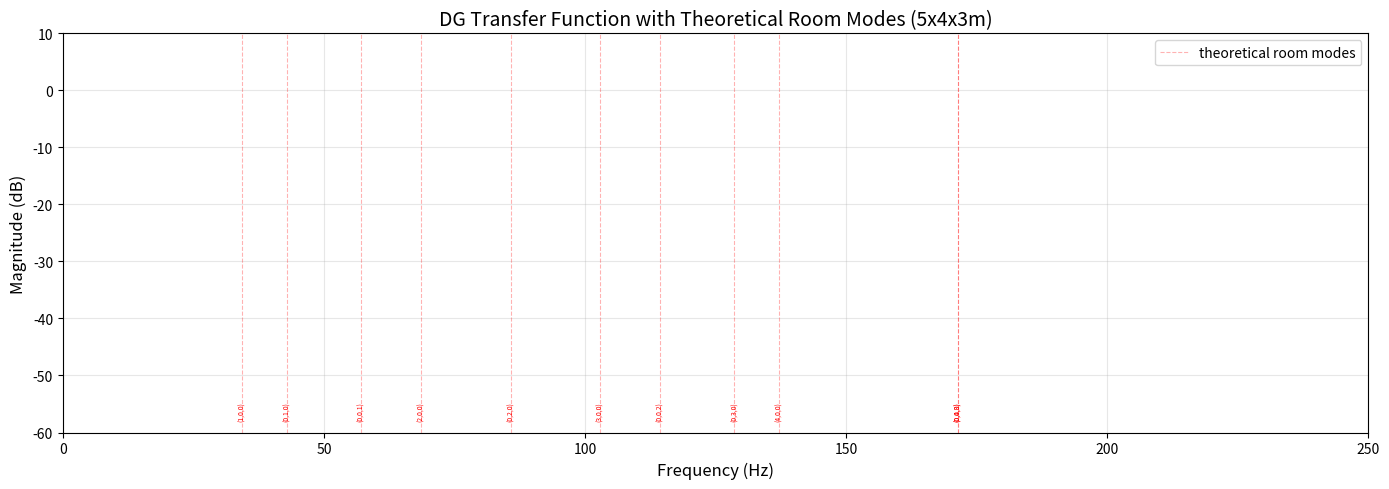

Python code for this plot:
"""Compare TF and IR across different mesh resolutions."""

import numpy as np
import scipy.io
import scipy.signal
import scipy.fft
import matplotlib.pyplot as plt
import os

# ---- Config ----
OUTPUT_DIR = r"C:\Masters\DGsim\edg-acoustics\examples\shoebox\output"
FS_TARGET = 44100
FREQ_LIMIT = 200
ROOM_DIMS = [5, 4, 3]
c0 = 343.0

# Define files and their labels
RUNS = {
    "lc = 1.0": "shoebox_lc1_freq200_2s_highabs.mat"
}

def compute_room_modes(room_dims, c0=343.0, f_max=150, n_modes = 5):
    lx, ly, lz = room_dims
    modes = []
    for nx in range(n_modes):
        for ny in range(n_modes):
            for nz in range(n_modes):
                if nx == ny == nz == 0: 
                    continue
                if sum([nx > 0, ny > 0, nz > 0]) > 1:
                    continue
                f_mode = (c0 / 2) * np.sqrt((nx/lx)**2 + (ny/ly)**2 + (nz/lz)**2)
                if f_mode <= f_max: 
                    modes.append((f_mode, nx, ny, nz))
    modes.sort()
    return modes

def apply_correction(prec, dt_sim, source_xyz, rec_xyz, c0=343.0, halfwidth=None):

    prec       = np.array(prec).squeeze()
    source_xyz = np.array(source_xyz).squeeze()
    rec_xyz    = np.array(rec_xyz).squeeze()
    halfwidth  = float(np.array(halfwidth).squeeze())
    

    n_samples   = len(prec)
    time_vector = np.arange(n_samples) * dt_sim
    fs          = 1.0 / dt_sim
    R           = np.sqrt(np.sum((source_xyz - rec_xyz)**2))

    # Free-field solution for pure Gaussian pressure IC, zero velocity IC
    p_free = 0.5 * (
        ((R + c0 * time_vector) / R) *
        np.exp(-np.log(2) * (R - c0 * time_vector)**2 / halfwidth**2) +
        ((R - c0 * time_vector) / R) *
        np.exp(-np.log(2) * (R + c0 * time_vector)**2 / halfwidth**2)
    )

    print(f"R={R:.3f}m, halfwidth={halfwidth:.4f}")
    print(f"p_free[0]={p_free[0]:.6f}, prec[0]={prec[0]:.6f}, ratio={prec[0]/p_free[0]:.4f}")
    print(f"p_free peak at t={time_vector[np.argmax(p_free)]*1000:.2f}ms, expected {R/c0*1000:.2f}ms")

    # FFT
    TR_original = scipy.fft.rfft(prec)
    TR_free     = scipy.fft.rfft(p_free)
    freqs       = scipy.fft.rfftfreq(n_samples, dt_sim)

    # Monopole reference
    wavenumber = 2 * np.pi * freqs / c0
    monopole   = np.exp(-1j * wavenumber * R) / (4 * np.pi * R)

    # Regularised deconvolution with frequency mask
    f_max     = 300.0
    epsilon   = 1e-4 * np.max(np.abs(TR_free)**2)
    freq_mask = freqs <= f_max

    TR_corrected = np.zeros(len(TR_original), dtype=complex)
    TR_corrected[freq_mask] = (
        TR_original[freq_mask] * np.conj(TR_free[freq_mask]) /
        (np.abs(TR_free[freq_mask])**2 + epsilon)
    ) * monopole[freq_mask]

    IR_corrected = scipy.fft.irfft(TR_corrected, n=n_samples)

    # Window to suppress noise tail
    window = np.ones(n_samples)
    t_start = int(0.70 * fs)
    t_end   = int(0.80 * fs)
    if t_end < n_samples:
        taper = np.arange(t_end - t_start)
        window[t_start:t_end] = 0.5 * (1 + np.cos(np.pi * taper / (t_end - t_start)))
        window[t_end:] = 0.0
    IR_corrected *= window

    print(f"IR peak value: {np.max(np.abs(IR_corrected)):.6f}")
    print(f"IR peak time:  {time_vector[np.argmax(np.abs(IR_corrected))]*1000:.2f}ms")

    return {
        "IR_corrected": IR_corrected,
        "TR_corrected": TR_corrected,
        "TR_original":  TR_original,
        "TR_free":      TR_free,
        "freqs":        freqs,
        "p_free":       p_free,
    }
def load_and_process(output_dir, filename, fs_target):
    """Load, resample and compute TF for a single result file."""
    path = os.path.join(output_dir, filename)
    data = scipy.io.loadmat(path)
    prec = data["prec"].squeeze()
    dt_sim = data["dt"].item()
    t_raw = np.arange(len(prec)) * dt_sim

    peak_idx = np.argmax(prec)
    print(f"Raw prec peak value: {prec[peak_idx]:.6f}")
    print(f"Raw prec peak time:  {t_raw[peak_idx]*1000:.2f}ms")
    print(f"prec[0]:             {prec[0]:.6f}")
    print(f"Expected direct arrival: {1.476/343*1000:.2f}ms")
    print("All mat keys and values:")
    for k, v in data.items():
        if not k.startswith('__'):
            print(f"  {k}: {np.array(v).squeeze()}")

    prec = data["prec"].squeeze()
    dt_sim = data["dt"].item()
    fs_dg = 1 / dt_sim
    source_pos = data["source_xyz"].squeeze()
    rec_pos = data["rec"].squeeze()
    halfwidth = float(data["halfwidth"].squeeze())
    print(halfwidth)

    corrected = apply_correction(prec, dt_sim, source_xyz = source_pos, rec_xyz = rec_pos, halfwidth = halfwidth)
        
    IR_corrected = corrected["IR_corrected"]
    TR_corrected = corrected["TR_corrected"]

    # Time axis (raw)
    t_raw = np.arange(len(prec)) * dt_sim

    # Resample
    n_samples_new = int(len(IR_corrected) * fs_target / fs_dg)
    IR_resampled = scipy.signal.resample(IR_corrected, n_samples_new)
    dt_resampled = 1 / fs_target
    t_resampled = np.arange(len(IR_resampled)) * dt_resampled

    # Transfer function
    n_fft = len(IR_resampled)
    TR = scipy.fft.fft(IR_resampled, n=n_fft)
    freqs = scipy.fft.fftfreq(n_fft, dt_resampled)
    pos_idx = freqs >= 0


    return {
        "t_raw": t_raw,
        "prec": prec,
        "t_resampled": t_resampled,
        "IR_resampled": IR_resampled,
        "TR": TR,
        "freqs": freqs,
        "pos_idx": pos_idx,
        "corrected": corrected,
        "TR_corrected": TR_corrected
    }

# ---- Load all runs ----
results = {}
for label, filename in RUNS.items():
    try:
        results[label] = load_and_process(OUTPUT_DIR, filename, FS_TARGET)
    except FileNotFoundError:
        print(f"WARNING: {filename} not found, skipping.")

for label, res in results.items():
    safe_label = label.replace(" ", "_").replace("=", "").replace(".", "")  # e.g. "lc__08"
    
    # Save as .npz (numpy format)
    np.savez(
        os.path.join(OUTPUT_DIR, f"TR_corrected_lc1_200Hz_2s_highabs{safe_label}.npz"),
        TR=res["TR"],
        freqs=res["freqs"],
        IR_resampled=res["IR_resampled"],
        t_resampled=res["t_resampled"],
        TR_corrected = res["TR_corrected"]
    )

modes = compute_room_modes(ROOM_DIMS, c0=c0, f_max = FREQ_LIMIT)

# ---- Plot overlaid raw IR ----
plt.figure(figsize=(12, 4))
for label, res in results.items():
    plt.plot(res["t_raw"], res["prec"].squeeze(), label=label, alpha=0.8)
plt.xlabel("Time (s)")
plt.ylabel("Pressure")
plt.title("Raw IR comparison")
plt.legend()
plt.grid(True)
plt.tight_layout()
#plt.savefig(os.path.join(OUTPUT_DIR, "compare_raw_IR_lc1_lc1.5_test.png"), dpi=150, bbox_inches="tight")
plt.show()

#plot corrected IR

# ---- Plot overlaid resampled IR ----
plt.figure(figsize=(12, 4))
for label, res in results.items():
    plt.plot(res["t_resampled"], res["IR_resampled"], label=label, alpha=0.8)
plt.xlabel("Time (s)")
plt.ylabel("Pressure")
plt.title(f"Resampled IR comparison @ {FS_TARGET} Hz")
plt.legend()
plt.grid(True)
plt.tight_layout()
#plt.savefig(os.path.join(OUTPUT_DIR, "compare_resampled_IR_lc1_lc1.5_test.png"), dpi=150, bbox_inches="tight")
plt.show()


# ---- Plot overlaid Transfer Functions ----
fig, ax = plt.subplots(figsize=(14, 5))
for label, res in results.items():
    ax.plot(
        res["freqs"][res["pos_idx"]],
        20 * np.log10(np.abs(res["TR"][res["pos_idx"]]) + 1e-12),
        label=label, alpha=0.8
    )

for i, (f_mode, nx, ny, nz) in enumerate(modes):
    ax.axvline(x=f_mode, color='red', alpha=0.3, linewidth=0.8, linestyle='--', label= 'theoretical room modes' if i == 0 else '_nolegend_')
    ax.text(f_mode, -58, f"({nx},{ny},{nz})", fontsize=5, rotation=90,
            color='red', ha='center', va='bottom')

ax.set_xlabel("Frequency (Hz)", fontsize = '12')
ax.set_ylabel("Magnitude (dB)", fontsize = '12')
ax.set_title(f"DG Transfer Function with Theoretical Room Modes ({ROOM_DIMS[0]}x{ROOM_DIMS[1]}x{ROOM_DIMS[2]}m)", fontsize = '14')
ax.set_xlim(0, 250)
ax.set_ylim(-60, 10)
ax.legend()
ax.grid(True, which='both', alpha=0.3)
plt.tight_layout()
plt.show()

print("Done!")

# ---- Plot p_free to verify Gaussian reconstruction ----
plt.figure(figsize=(12, 4))
for label, res in results.items():
    t_raw = res["t_raw"]
    p_free = res["corrected"]["p_free"]
    plt.plot(t_raw, p_free, label=label, alpha=0.8)
plt.xlabel("Time (s)")
plt.ylabel("Amplitude")
plt.title("Reconstructed free-field Gaussian pulse (p_free)")
plt.xlim([0, 0.05])  # zoom to first 50ms — pulse should peak at t=R/c0 ≈ 4.3ms
plt.legend()
plt.grid(True)
plt.tight_layout()
plt.show()

# ---- Plot corrected IR (before resampling) ----
plt.figure(figsize=(12, 4))
for label, res in results.items():
    t_raw = res["t_raw"]
    IR_corrected = res["corrected"]["IR_corrected"]
    plt.plot(t_raw, IR_corrected, label=label, alpha=0.8)
plt.xlabel("Time (s)")
plt.ylabel("Amplitude")
plt.title("Corrected IR (before resampling)")
plt.xlim([0, 2.0])  # zoom to first 100ms
plt.legend()
plt.grid(True)
plt.tight_layout()
plt.show()

# ---- Plot corrected TF (before resampling) ----
plt.figure(figsize=(12, 4))
for label, res in results.items():
    TR_corrected = res["corrected"]["TR_corrected"]
    freqs        = res["corrected"]["freqs"]  # already rfftfreq — use directly
    plt.plot(
        freqs,
        20 * np.log10(np.abs(TR_corrected) + 1e-12),
        label=label, alpha=0.8
    )
plt.xlabel("Frequency (Hz)")
plt.ylabel("Magnitude (dB)")
plt.title("Corrected TF (before resampling, at simulation fs)")
plt.xlim([0, 250])  # only plot up to f_max
plt.ylim(-80, 0)
plt.legend()
plt.grid(True)
plt.tight_layout()
plt.show()



""" to plot the result from main_HF.py
# Load the result
script_dir = os.path.dirname(os.path.abspath(__file__))
result_path = os.path.join(script_dir, "result.mat")

print(f"Loading from: {result_path}")
data = scipy.io.loadmat(result_path)

prec = data["prec"]  # shape: [n_rec, n_timesteps]
print(f"prec shape: {prec.shape}")

# You need dt to build the time axis
# dt = CFL * dtscale, but since you didn't save it, 
# either save it too or reconstruct approximately
# For now, load it from the simulation parameters
dt = 0.2 / prec.shape[1]  # total_time / n_timesteps as approximation
t = numpy.arange(prec.shape[1]) * dt

# Plot each receiver
for i in range(prec.shape[0]):
    plt.figure()
    plt.plot(t, prec[i, :])
    plt.xlabel("Time (s)")
    plt.ylabel("Pressure")
    plt.title(f"Raw Pressure at Receiver {i+1}")
    plt.grid(True)
    plt.tight_layout()
    plt.show()
    """

"""
#to plot the result from main.py

script_dir = os.path.dirname(os.path.abspath(__file__))
result_path = os.path.join("C:\Masters\DGBABY\edg-acoustics\examples\scenario1\output", "result_meshcoarser.mat")

print(f"Loading from: {result_path}")
data = scipy.io.loadmat(result_path)

IR = data["IR"] #impulse response data
TR = data["TR"] #transfer function
freqs = data["freqs"].squeeze() #freq vector
dt_new = float(data["dt_new"].item()) #upsampled dt
sampling_freq = float(data["sampling_freq"].item()) #should be 44100??
IR_uncorrected = data["IR_Uncorrected"] #raw prec before correction
dt_simulation = float(data["dt_simulation"].item()) #original simulation dt


print(f"Sampling frequency: {sampling_freq} Hz")
print(f"Simulation dt: {dt_simulation:.6f} s  =>  {1/dt_simulation:.1f} Hz")
print(f"IR shape: {IR.shape}")
print(f"Number of receivers: {IR.shape[0]}")
print(f"uncorrected IR shape: {IR_uncorrected.shape}")
print(f"corrected IR shape: {IR.shape}")

#dis shit dont work
#plot corrected IR
t_new = np.arange(IR.shape[1]) * dt_new
plt.plot(t_new, IR[0])
plt.xlabel("time (s)")
plt.ylabel("amplitude")
plt.title("corrected RIR (after source spectrum correction)")
plt.show()


#plot uncorrected (raw) IR (FROM MAIN.PY)
t_old = np.arange(IR_uncorrected.shape[1]) * dt_simulation
plt.plot(t_old, IR_uncorrected[0])
plt.xlabel("time (s)")
plt.ylabel("uncorrected amplitude")
plt.title("uncorrected RIR")
plt.show()

#resample uncorrected IR (FROM MAIN.PY)
import scipy.signal

fs_dg = 1/dt_simulation
fs_target = 44100 

n_samples_new = int(IR_uncorrected[0].shape[0] * fs_target / fs_dg)
IR_dg_resampled = scipy.signal.resample(IR_uncorrected[0], n_samples_new)

print(f"DG IR resampled from {fs_dg: .1f} Hz to {fs_target} Hz")
print(f"Original samples: {IR_uncorrected.shape[1]}, resampled: {n_samples_new}")

dt_resampled = 1 / fs_target
t_resampled = np.arange(len(IR_dg_resampled)) * dt_resampled 

plt.plot(t_resampled, IR_dg_resampled)
plt.title("Resampled uncorrected IR")
plt.xlabel("time (s)")
plt.ylabel("pressure")
plt.show()

#taking FFT of resampled uncorrected IR

n_fft = len(IR_dg_resampled)
TR_uncorrected = scipy.fft.fft(IR_dg_resampled, n=n_fft)
freqs_resampled = scipy.fft.fftfreq(n_fft, dt_resampled)

#plotting the uncorrected, resampled transfer function
pos_idx = freqs_resampled >= 0

plt.figure(figsize=(12, 4))
plt.plot(freqs_resampled[pos_idx], 20 * np.log10(np.abs(TR_uncorrected[pos_idx]) + 1e-12))
plt.xlabel("Frequency (Hz)")
plt.ylabel("Magnitude (dB)")
plt.title("Transfer Function (resampled to 44100 Hz), lc = 1.5")
plt.xlim([0, 300])
plt.grid(True)
plt.tight_layout()
save_path = os.path.join("C:\Masters\DGBABY\edg-acoustics\examples\scenario1\output", "Scenario1_TF_maxfreq200_lc15.png")
plt.savefig(save_path, dpi=150, bbox_inches="tight")
plt.show()
"""
